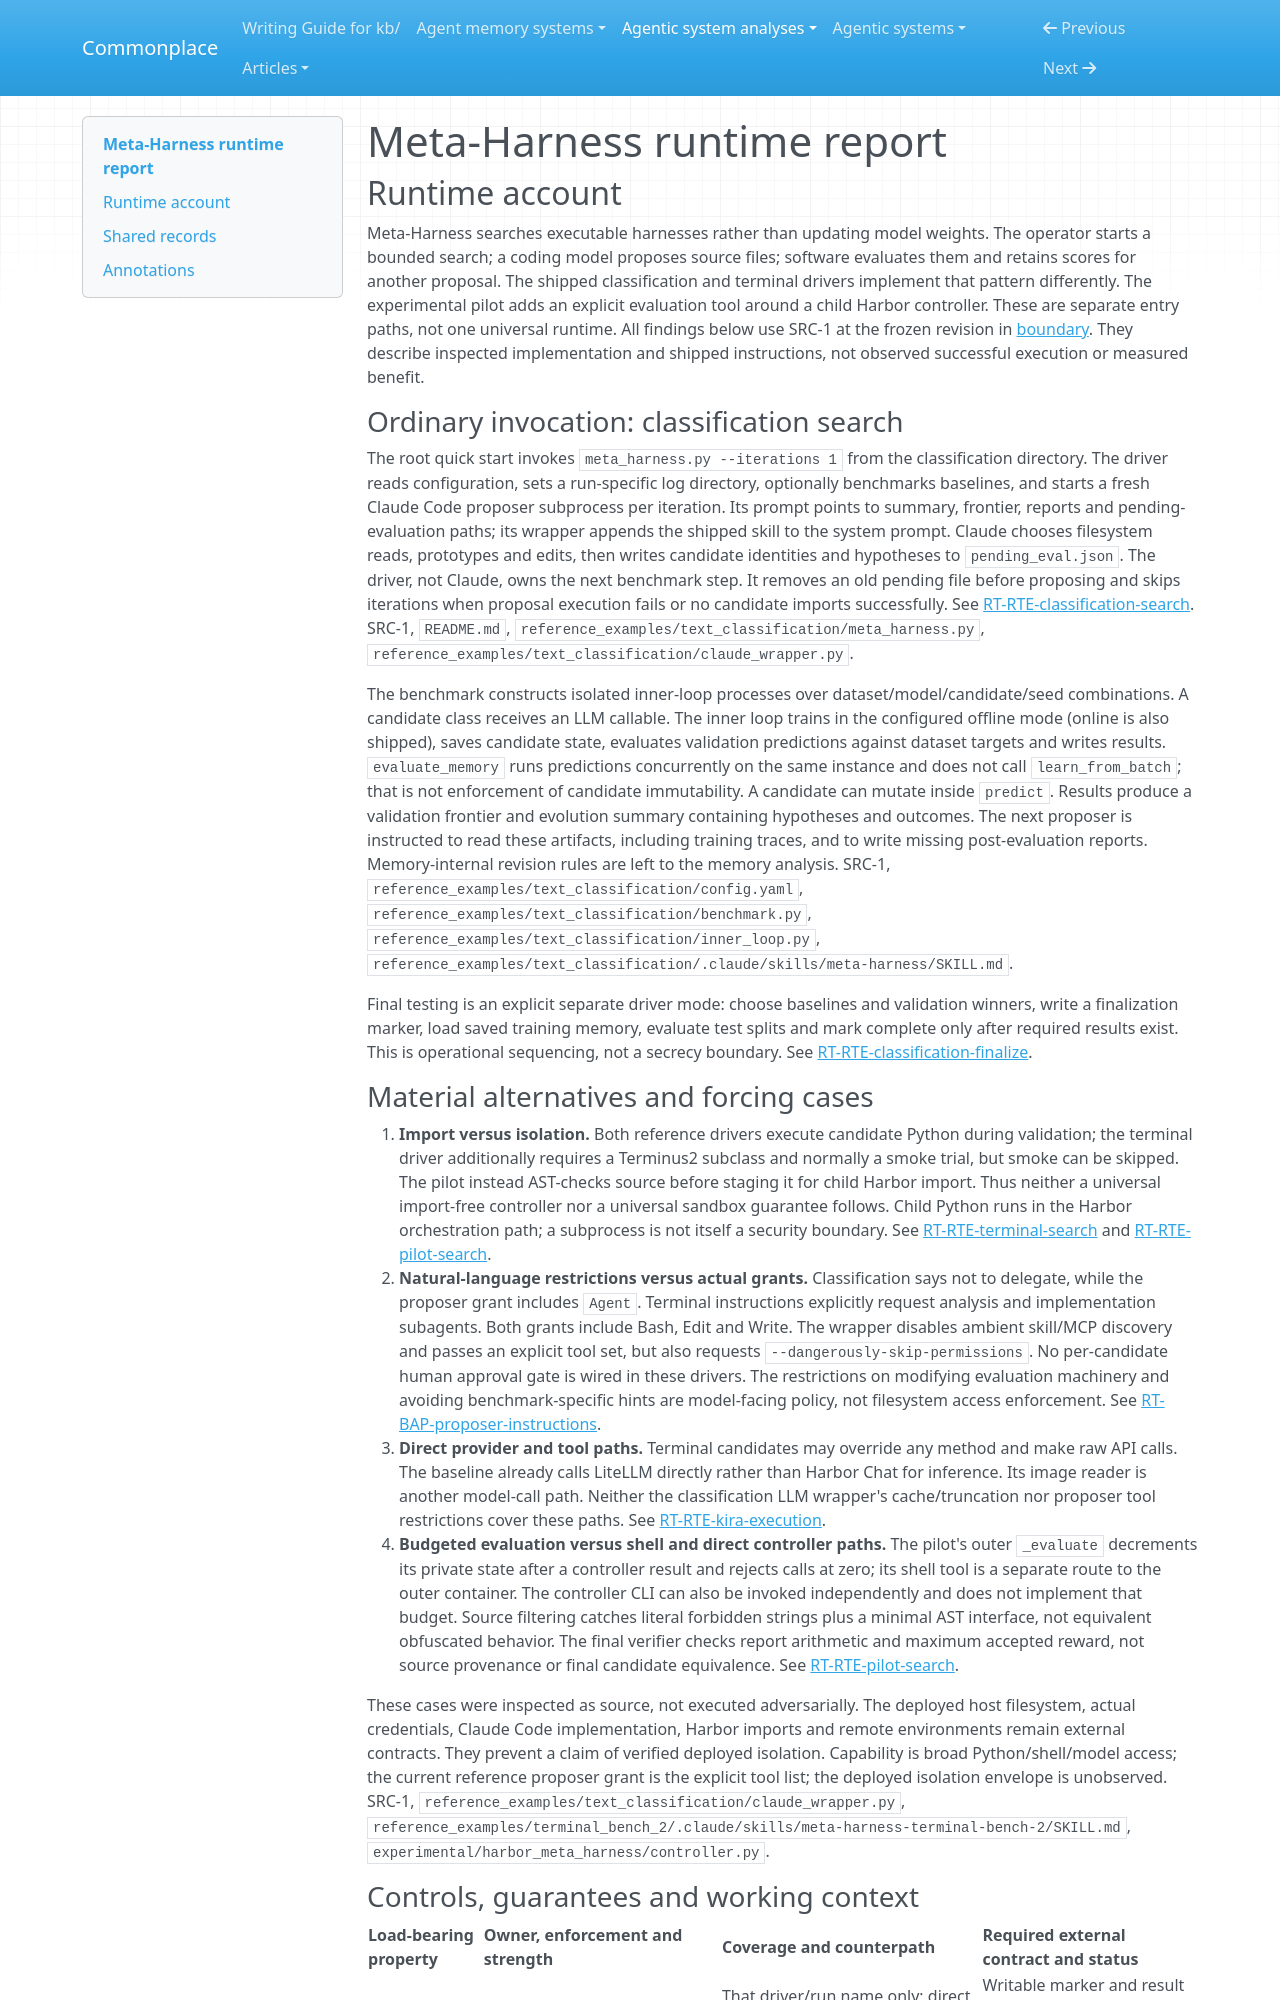

repository: zby/commonplace · page: agentic-system-analyses/retained/meta-harness/runtime/index.html · generator: mkdocs

---
type: agentic-system-analyses/types/agentic-system-runtime-report.md
description: "Meta-Harness runtime baseline: reference harness search, task execution and the experimental Harbor evaluation loop."
run-id: AAS-2026-10-14-meta-harness-5e480e270fee-01
reviewed-boundary: "8123ccabe2b19fa1123090b2e5f1bacc20963ce8"
---

# Meta-Harness runtime report

## Runtime account

Meta-Harness searches executable harnesses rather than updating model weights. The operator starts a bounded search; a coding model proposes source files; software evaluates them and retains scores for another proposal. The shipped classification and terminal drivers implement that pattern differently. The experimental pilot adds an explicit evaluation tool around a child Harbor controller. These are separate entry paths, not one universal runtime. All findings below use SRC-1 at the frozen revision in [boundary](boundary.md). They describe inspected implementation and shipped instructions, not observed successful execution or measured benefit.

### Ordinary invocation: classification search

The root quick start invokes `meta_harness.py --iterations 1` from the classification directory. The driver reads configuration, sets a run-specific log directory, optionally benchmarks baselines, and starts a fresh Claude Code proposer subprocess per iteration. Its prompt points to summary, frontier, reports and pending-evaluation paths; its wrapper appends the shipped skill to the system prompt. Claude chooses filesystem reads, prototypes and edits, then writes candidate identities and hypotheses to `pending_eval.json`. The driver, not Claude, owns the next benchmark step. It removes an old pending file before proposing and skips iterations when proposal execution fails or no candidate imports successfully. See [RT-RTE-classification-search](#rt-rte-classification-search). SRC-1, `README.md`, `reference_examples/text_classification/meta_harness.py`, `reference_examples/text_classification/claude_wrapper.py`.

The benchmark constructs isolated inner-loop processes over dataset/model/candidate/seed combinations. A candidate class receives an LLM callable. The inner loop trains in the configured offline mode (online is also shipped), saves candidate state, evaluates validation predictions against dataset targets and writes results. `evaluate_memory` runs predictions concurrently on the same instance and does not call `learn_from_batch`; that is not enforcement of candidate immutability. A candidate can mutate inside `predict`. Results produce a validation frontier and evolution summary containing hypotheses and outcomes. The next proposer is instructed to read these artifacts, including training traces, and to write missing post-evaluation reports. Memory-internal revision rules are left to the memory analysis. SRC-1, `reference_examples/text_classification/config.yaml`, `reference_examples/text_classification/benchmark.py`, `reference_examples/text_classification/inner_loop.py`, `reference_examples/text_classification/.claude/skills/meta-harness/SKILL.md`.

Final testing is an explicit separate driver mode: choose baselines and validation winners, write a finalization marker, load saved training memory, evaluate test splits and mark complete only after required results exist. This is operational sequencing, not a secrecy boundary. See [RT-RTE-classification-finalize](#rt-rte-classification-finalize).
